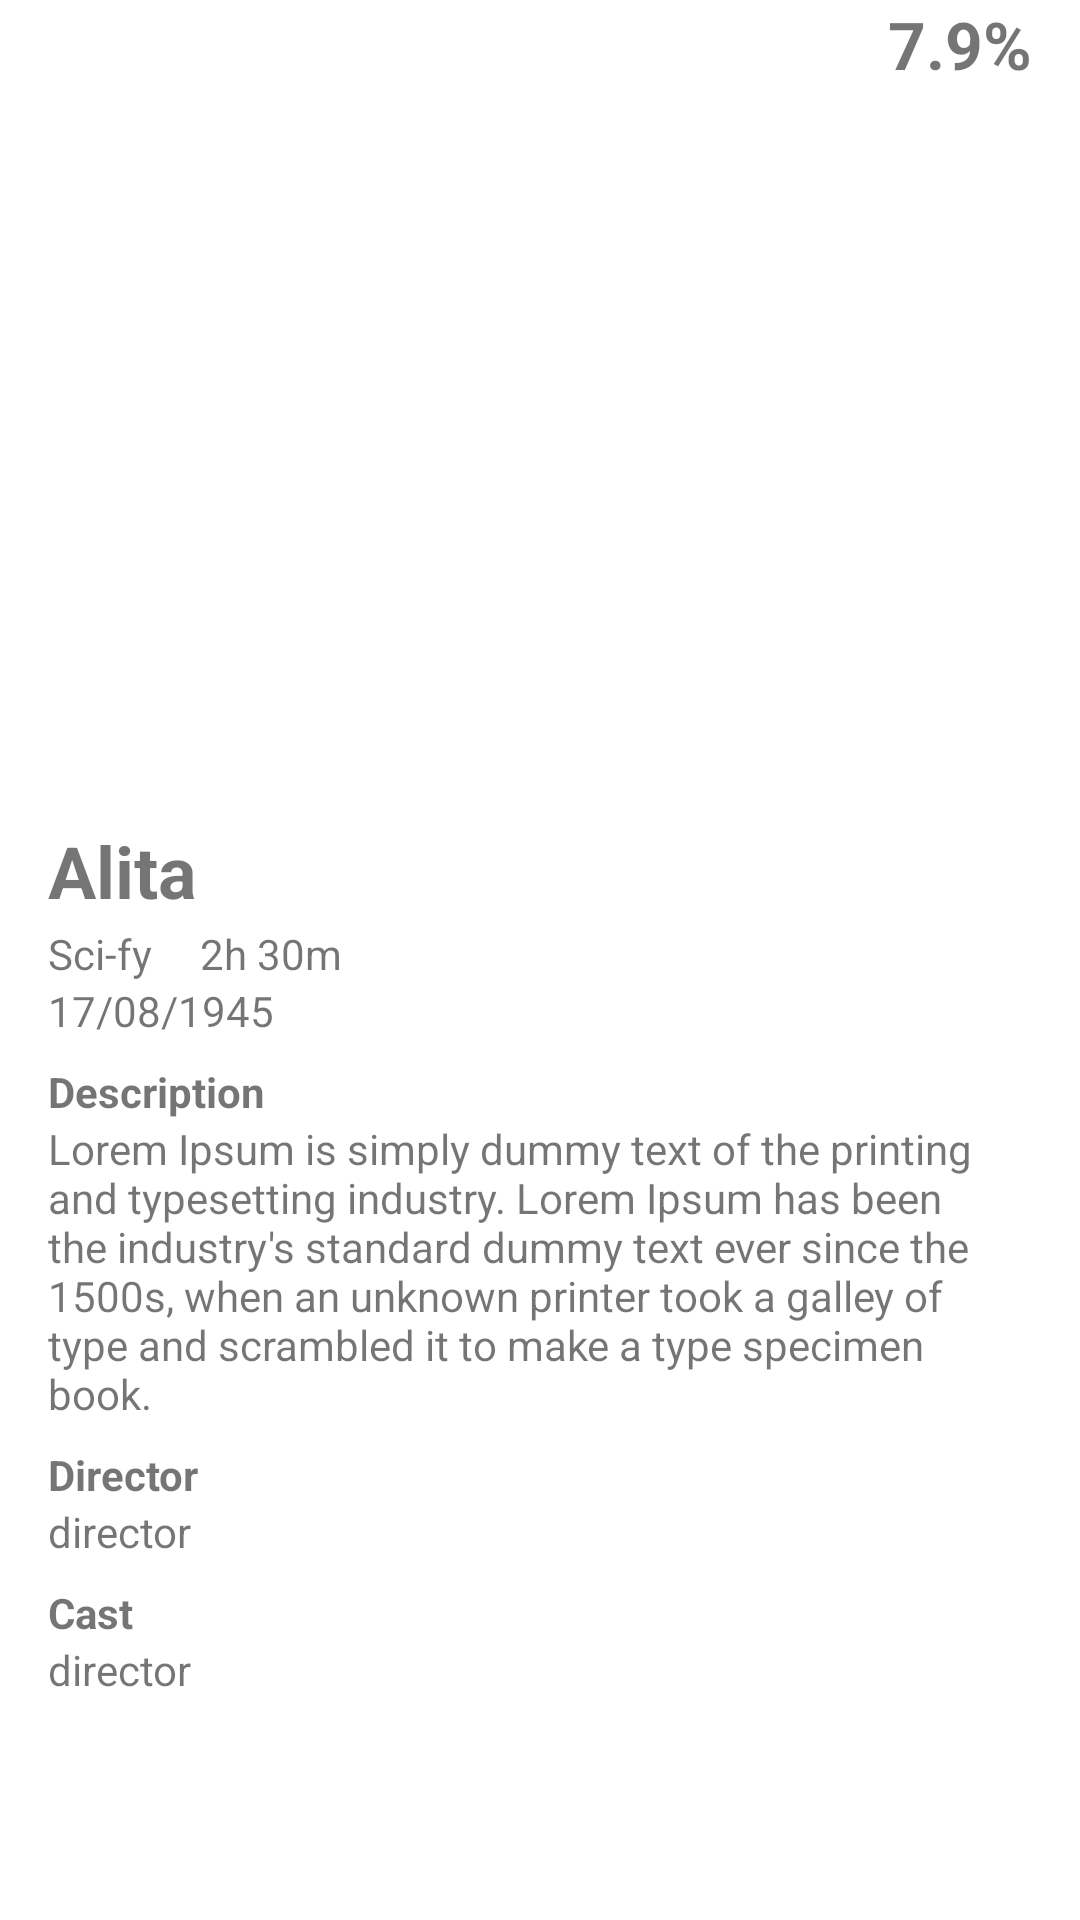

Layout XML and referenced resources for this Android screen:
<!-- AndroidManifest.xml: application theme Theme.MovieApp -->
<!-- res/layout/activity_tvseries_detail.xml -->
<?xml version="1.0" encoding="utf-8"?>
<ScrollView xmlns:android="http://schemas.android.com/apk/res/android"
    xmlns:app="http://schemas.android.com/apk/res-auto"
    xmlns:tools="http://schemas.android.com/tools"
    android:layout_width="match_parent"
    android:layout_height="match_parent"
    tools:context=".ui.detailtvseries.TvseriesDetailActivity">

    <androidx.constraintlayout.widget.ConstraintLayout
        android:layout_width="match_parent"
        android:layout_height="match_parent"
        android:paddingBottom="16dp">

        <ImageView
            android:id="@+id/img_tvseries"
            android:layout_width="0dp"
            android:layout_height="250dp"
            android:layout_marginTop="8dp"
            android:scaleType="fitXY"
            app:layout_constraintEnd_toEndOf="parent"
            app:layout_constraintStart_toStartOf="parent"
            app:layout_constraintTop_toTopOf="parent"
            app:srcCompat="@mipmap/poster_alita" />

        <TextView
            android:id="@+id/tittle_tvseries"
            android:layout_width="0dp"
            android:layout_height="wrap_content"
            android:layout_marginStart="16dp"
            android:layout_marginLeft="16dp"
            android:layout_marginTop="16dp"
            android:layout_marginEnd="8dp"
            android:layout_marginRight="8dp"
            android:text="Alita"
            android:textSize="24sp"
            android:textStyle="bold"
            app:layout_constraintEnd_toStartOf="@+id/rating"
            app:layout_constraintStart_toStartOf="parent"
            app:layout_constraintTop_toBottomOf="@+id/img_tvseries" />

        <TextView
            android:id="@+id/genre"
            android:layout_width="wrap_content"
            android:layout_height="wrap_content"
            android:layout_marginStart="16dp"
            android:layout_marginLeft="16dp"
            android:layout_marginTop="2dp"
            android:text="Sci-fy"
            app:layout_constraintStart_toStartOf="parent"
            app:layout_constraintTop_toBottomOf="@+id/tittle_tvseries" />

        <TextView
            android:id="@+id/date"
            android:layout_width="wrap_content"
            android:layout_height="wrap_content"
            android:layout_marginStart="16dp"
            android:layout_marginLeft="16dp"
            android:text="17/08/1945"
            app:layout_constraintStart_toStartOf="parent"
            app:layout_constraintTop_toBottomOf="@+id/genre" />

        <TextView
            android:id="@+id/tv_desc"
            android:layout_width="wrap_content"
            android:layout_height="wrap_content"
            android:layout_marginStart="16dp"
            android:layout_marginLeft="16dp"
            android:layout_marginTop="8dp"
            android:text="Description"
            android:textStyle="bold"
            app:layout_constraintStart_toStartOf="parent"
            app:layout_constraintTop_toBottomOf="@+id/date" />

        <TextView
            android:id="@+id/duration"
            android:layout_width="wrap_content"
            android:layout_height="wrap_content"
            android:layout_marginStart="16dp"
            android:layout_marginLeft="16dp"
            android:text="2h 30m"
            app:layout_constraintBottom_toBottomOf="@+id/genre"
            app:layout_constraintStart_toEndOf="@+id/genre"
            app:layout_constraintTop_toTopOf="@+id/genre" />

        <TextView
            android:id="@+id/rating"
            android:layout_width="wrap_content"
            android:layout_height="wrap_content"
            android:layout_marginEnd="16dp"
            android:layout_marginRight="16dp"
            android:text="7.9%"
            android:textSize="22sp"
            android:textStyle="bold"
            app:layout_constraintBottom_toBottomOf="@+id/tittle_movie"
            app:layout_constraintEnd_toEndOf="parent"
            app:layout_constraintTop_toTopOf="@+id/tittle_movie" />

        <TextView
            android:id="@+id/description"
            android:layout_width="0dp"
            android:layout_height="wrap_content"
            android:layout_marginStart="16dp"
            android:layout_marginLeft="16dp"
            android:layout_marginEnd="16dp"
            android:layout_marginRight="16dp"
            android:text="Lorem Ipsum is simply dummy text of the printing and typesetting industry. Lorem Ipsum has been the industry's standard dummy text ever since the 1500s, when an unknown printer took a galley of type and scrambled it to make a type specimen book."
            app:layout_constraintEnd_toEndOf="parent"
            app:layout_constraintHorizontal_bias="0.0"
            app:layout_constraintStart_toStartOf="parent"
            app:layout_constraintTop_toBottomOf="@+id/tv_desc" />


        <TextView
            android:id="@+id/tv_creator"
            android:layout_width="wrap_content"
            android:layout_height="wrap_content"
            android:layout_marginStart="16dp"
            android:layout_marginLeft="16dp"
            android:layout_marginTop="8dp"
            android:text="Director"
            android:textStyle="bold"
            app:layout_constraintStart_toStartOf="parent"
            app:layout_constraintTop_toBottomOf="@+id/description" />

        <TextView
            android:id="@+id/director"
            android:layout_width="0dp"
            android:layout_height="wrap_content"
            android:layout_marginStart="16dp"
            android:layout_marginLeft="16dp"
            android:layout_marginEnd="16dp"
            android:layout_marginRight="16dp"
            android:text="director"
            app:layout_constraintEnd_toEndOf="parent"
            app:layout_constraintHorizontal_bias="0.0"
            app:layout_constraintStart_toStartOf="parent"
            app:layout_constraintTop_toBottomOf="@+id/tv_creator" />

        <TextView
            android:id="@+id/tv_cash"
            android:layout_width="wrap_content"
            android:layout_height="wrap_content"
            android:layout_marginStart="16dp"
            android:layout_marginLeft="16dp"
            android:layout_marginTop="8dp"
            android:text="Cast"
            android:textStyle="bold"
            app:layout_constraintStart_toStartOf="parent"
            app:layout_constraintTop_toBottomOf="@+id/director" />

        <TextView
            android:id="@+id/cast"
            android:layout_width="0dp"
            android:layout_height="wrap_content"
            android:layout_marginStart="16dp"
            android:layout_marginLeft="16dp"
            android:layout_marginEnd="16dp"
            android:layout_marginRight="16dp"
            android:text="director"
            app:layout_constraintEnd_toEndOf="parent"
            app:layout_constraintHorizontal_bias="0.0"
            app:layout_constraintStart_toStartOf="parent"
            app:layout_constraintTop_toBottomOf="@+id/tv_cash" />

    </androidx.constraintlayout.widget.ConstraintLayout>

</ScrollView>
<!-- resources referenced by this layout -->
<resources>
  <style name="Theme.MovieApp" parent="Theme.MaterialComponents.DayNight.DarkActionBar">
          
          <item name="colorPrimary">@color/primary</item>
          <item name="colorPrimaryVariant">@color/primaryDark</item>
          <item name="colorOnPrimary">@color/primaryLight</item>
          
          <item name="colorSecondary">@color/teal_200</item>
          <item name="colorSecondaryVariant">@color/teal_700</item>
          <item name="colorOnSecondary">@color/black</item>
          
          <item name="android:statusBarColor" tools:targetApi="l">?attr/colorPrimaryVariant</item>
          
      </style>
  <color name="primary">#fbc02d</color>
  <color name="primaryDark">#c49000</color>
  <color name="primaryLight">#fff263</color>
  <color name="teal_200">#FF03DAC5</color>
  <color name="teal_700">#FF018786</color>
  <color name="black">#FF000000</color>
</resources>
